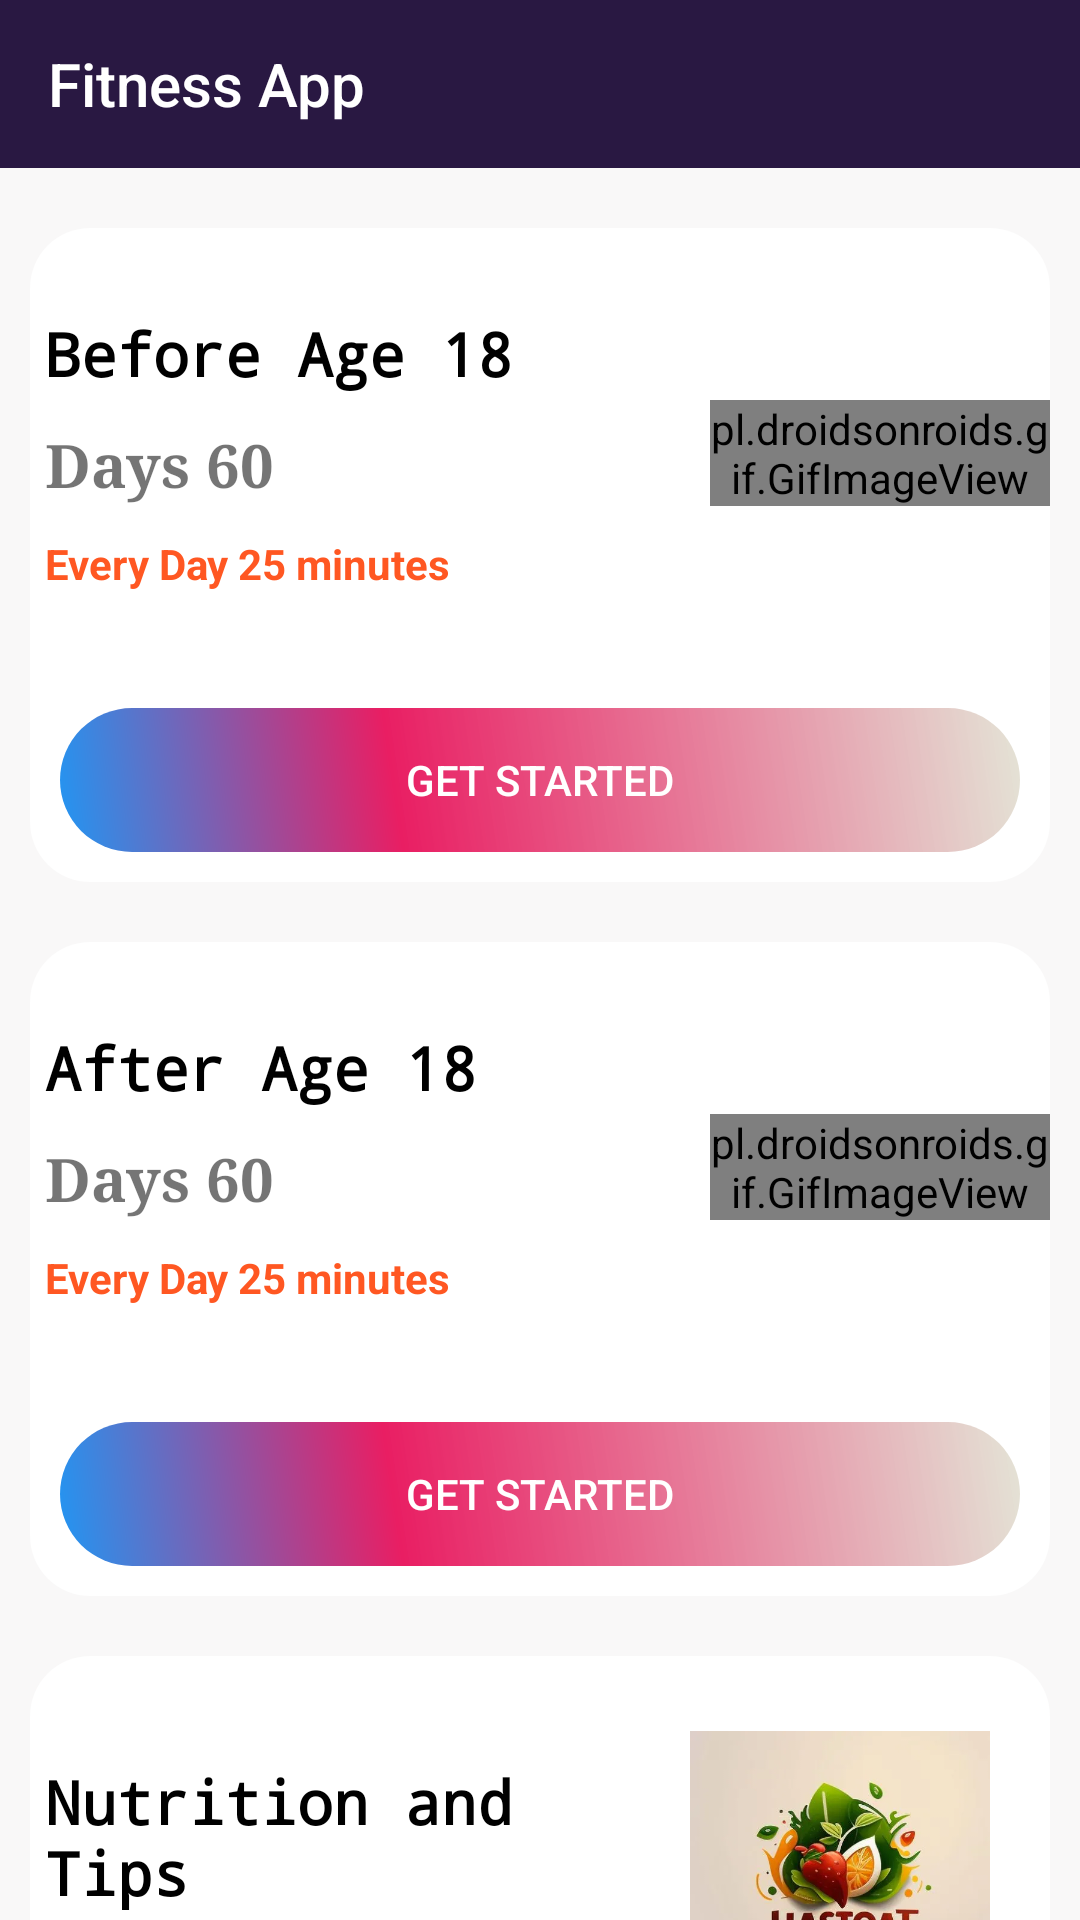

Write the Android layout XML for this screen, with the resource values it uses.
<!-- AndroidManifest.xml: application theme Theme.YogaApp -->
<!-- res/layout/activity_main.xml -->
<?xml version="1.0" encoding="utf-8"?>

<LinearLayout xmlns:android="http://schemas.android.com/apk/res/android"
    xmlns:app="http://schemas.android.com/apk/res-auto"
    xmlns:tools="http://schemas.android.com/tools"
    android:layout_width="fill_parent"
    android:layout_height="fill_parent"
    android:background="#22f1eaea"
    android:orientation="vertical"
    tools:context="com.example.fitness_app.MainActivity">

    <androidx.appcompat.widget.Toolbar
        android:id="@+id/toolBar"
        android:layout_width="match_parent"
        android:layout_height="?attr/actionBarSize"
        android:background="@color/colorPrimary"
        android:textAlignment="textEnd"
        android:theme="@style/ThemeOverlay.AppCompat.Dark.ActionBar"
        app:title="Fitness App"
        app:titleTextColor="#FFF"
        android:gravity="end"
/>

    <ScrollView
        android:layout_width="fill_parent"
        android:layout_height="fill_parent"
        android:scrollbars="none"
        >

        <LinearLayout
            android:layout_marginTop="10dp"
            android:layout_width="fill_parent"
            android:layout_height="wrap_content"
            android:orientation="vertical" >

            <LinearLayout
                android:layout_width="fill_parent"
                android:layout_height="wrap_content"
                android:layout_margin="10.0dp"
                android:layout_marginTop="15dp"
                android:background="@drawable/backgroundcrop"
                android:orientation="vertical" >

                <LinearLayout
                    android:onClick="beforeage18"
                    android:layout_width="fill_parent"
                    android:layout_height="150dp"
                    android:layout_gravity="center"
                    android:gravity="center"
                    android:orientation="horizontal" >

                    <LinearLayout
                        android:layout_width="fill_parent"
                        android:layout_height="wrap_content"
                        android:layout_weight="1.0"
                        android:orientation="vertical">


                        <TextView
                            android:layout_width="wrap_content"
                            android:layout_height="wrap_content"
                            android:fontFamily="monospace"
                            android:padding="5.0dp"
                            android:text="Before Age 18"
                            android:textColor="#ff000000"
                            android:textSize="20dp"
                            android:textStyle="bold"
                            />
                        <TextView
                            android:layout_width="wrap_content"
                            android:layout_height="wrap_content"
                            android:fontFamily="serif"
                            android:padding="5dp"
                            android:text="Days 60"
                            android:textSize="20dp"
                            android:textStyle="bold"
                            />

                        <TextView
                            android:layout_width="wrap_content"
                            android:layout_height="wrap_content"
                            android:padding="5dp"
                            android:text="Every Day 25 minutes"
                            android:textColor="#ffff5722"
                            android:textStyle="bold" />

                    </LinearLayout>

                    <LinearLayout
                        android:layout_width="fill_parent"
                        android:layout_height="wrap_content"
                        android:layout_weight="2.0">


                        <pl.droidsonroids.gif.GifImageView
                            android:layout_width="fill_parent"
                            android:layout_height="wrap_content"
                            android:src="@drawable/running"
                            />


                    </LinearLayout>



                </LinearLayout>
                <Button
                    android:id="@+id/startyoga1"
                    android:layout_width="fill_parent"
                    android:layout_height="wrap_content"
                    android:layout_margin="10dp"
                    android:background="@drawable/btn"
                    android:text="Get Started"
                    android:textAllCaps="true"
                    android:textColor="#FFF"/>


            </LinearLayout>
            <LinearLayout
                android:layout_width="fill_parent"
                android:layout_height="wrap_content"
                android:layout_margin="10.0dp"
                android:layout_marginTop="15dp"
                android:background="@drawable/backgroundcrop"
                android:orientation="vertical" >

                <LinearLayout
                    android:onClick="afterage18"
                    android:layout_width="fill_parent"
                    android:layout_height="150.0dp"
                    android:layout_gravity="center"
                    android:gravity="center"
                    android:orientation="horizontal" >

                    <LinearLayout
                        android:layout_width="fill_parent"
                        android:layout_height="wrap_content"
                        android:layout_weight="1.0"
                        android:orientation="vertical">


                        <TextView
                            android:layout_width="wrap_content"
                            android:layout_height="wrap_content"
                            android:fontFamily="monospace"
                            android:padding="5.0dp"
                            android:text="After Age 18"
                            android:textColor="#ff000000"
                            android:textSize="20dp"
                            android:textStyle="bold"
                            />
                        <TextView
                            android:layout_width="wrap_content"
                            android:layout_height="wrap_content"
                            android:fontFamily="serif"
                            android:padding="5dp"
                            android:text="Days 60"
                            android:textSize="20dp"
                            android:textStyle="bold"
                            />

                        <TextView
                            android:layout_width="wrap_content"
                            android:layout_height="wrap_content"
                            android:padding="5dp"
                            android:text="Every Day 25 minutes"
                            android:textColor="#ffff5722"
                            android:textStyle="bold" />

                    </LinearLayout>

                    <LinearLayout
                        android:layout_width="fill_parent"
                        android:layout_height="wrap_content"
                        android:layout_weight="2.0">


                        <pl.droidsonroids.gif.GifImageView
                            android:layout_width="fill_parent"
                            android:layout_height="wrap_content"
                            android:src="@drawable/pushups"
                            />


                    </LinearLayout>



                </LinearLayout>
                <Button
                    android:id="@+id/startyoga2"
                    android:layout_width="fill_parent"
                    android:layout_height="wrap_content"
                    android:layout_margin="10dp"
                    android:background="@drawable/btn"
                    android:text="Get Started"
                    android:textAllCaps="true"
                    android:textColor="#FFF"/>


            </LinearLayout>

            <LinearLayout
                android:onClick="food"
                android:layout_width="fill_parent"
                android:layout_height="wrap_content"
                android:layout_margin="10.0dp"
                android:layout_marginTop="15.0dp"
                android:background="@drawable/backgroundcrop"
                android:orientation="vertical"
                >


                <LinearLayout
                    android:layout_width="fill_parent"
                    android:layout_height="150.0dp"
                    android:layout_gravity="center"
                    android:gravity="center"
                    android:orientation="horizontal">



                    <LinearLayout
                        android:layout_width="fill_parent"
                        android:layout_height="wrap_content"
                        android:layout_weight="1.0"
                        android:orientation="vertical"

                        >


                        <TextView
                            android:layout_width="wrap_content"
                            android:layout_height="wrap_content"
                            android:fontFamily="monospace"
                            android:padding="5.0dp"
                            android:text="Nutrition and Tips"
                            android:textColor="#ff000000"
                            android:textSize="20.0dp"
                            android:textStyle="bold"


                            />
                        
                        <TextView
                            android:layout_width="wrap_content"
                            android:layout_height="wrap_content"
                            android:padding="5.dp"
                            android:text="Suggestions for free"
                            android:textStyle="bold"

                            />
                        
                    </LinearLayout>


                   <LinearLayout
                       android:layout_width="fill_parent"
                       android:layout_height="wrap_content"
                       android:layout_weight="2.0"
                       >


                       <ImageView
                           android:layout_width="fill_parent"
                           android:layout_height="wrap_content"
                           android:src="@drawable/food"
                           />
                   </LinearLayout>



                    <LinearLayout
                        android:layout_width="wrap_content"
                        android:layout_height="wrap_content"
                        android:layout_weight="0.0">

                        <ImageView
                            android:layout_width="fill_parent"
                            android:layout_height="wrap_content"
                            android:padding="10.0dp"
                            />
                        
                    </LinearLayout>



                </LinearLayout>



            </LinearLayout>






        </LinearLayout>




    </ScrollView>


</LinearLayout>
<!-- resources referenced by this layout -->
<resources>
  <color name="colorPrimary">#291842</color>
  <!-- drawable backgroundcrop (drawable) -->
  <?xml version="1.0" encoding="utf-8"?>
  
  <shape xmlns:android="http://schemas.android.com/apk/res/android">
  
  
      <corners android:radius="20dp"/>
      <gradient android:startColor="#FFF" android:endColor="#FFF" android:angle="0.0"/>
  
  </shape>
  <!-- drawable btn (drawable) -->
  <?xml version="1.0" encoding="utf-8"?>
  
  <shape xmlns:android="http://schemas.android.com/apk/res/android"
      android:shape="rectangle">
  
  
      <corners android:radius="50dp"/>
      <gradient
          android:angle="45"
          android:centerColor="#e91e63"
          android:centerX="35%"
          android:endColor="#CDDC"
          android:startColor="#2196f3"
  
          />
  
      <padding
  
          android:bottom="0dp"
          android:left="0dp"
          android:right="0dp"
          android:top="0dp"
  
          />
  
      <size
          android:width="150dp"
          android:height="25dp"
          />
  
  </shape>
  <!-- drawable food: jpg bitmap (drawable, 15950 bytes) -->
  <style name="Theme.YogaApp" parent="Theme.AppCompat.Light.DarkActionBar">
          
          <item name="colorPrimary">@color/purple_500</item>
          <item name="colorPrimaryDark">@color/purple_700</item>
          <item name="colorAccent">@color/teal_200</item>
          
      </style>
  <color name="purple_500">#FF6200EE</color>
  <color name="purple_700">#FF3700B3</color>
  <color name="teal_200">#FF03DAC5</color>
</resources>
